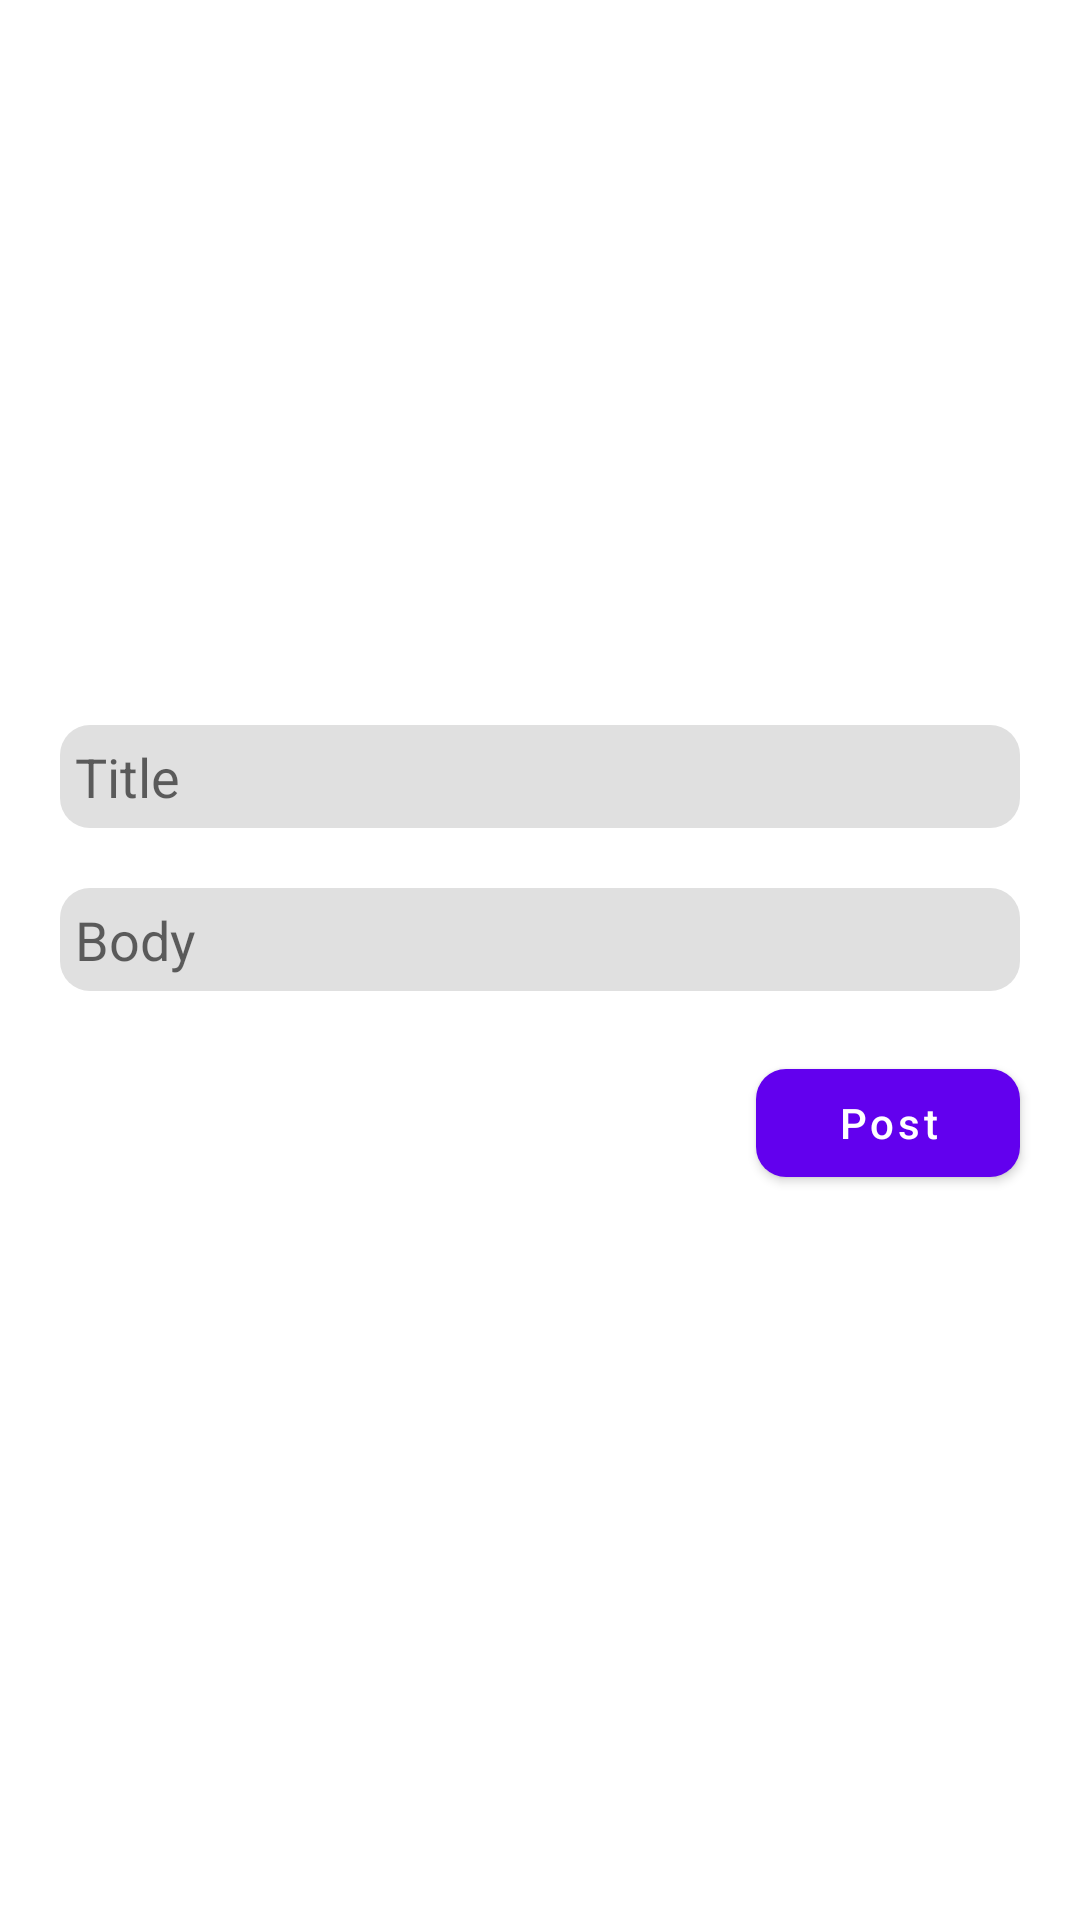

This screen was rendered from an Android layout file. Write that file and the resources it references.
<!-- AndroidManifest.xml: application theme Theme.ParsingTask2 -->
<!-- res/layout/fragment_create.xml -->
<?xml version="1.0" encoding="utf-8"?>
<FrameLayout xmlns:android="http://schemas.android.com/apk/res/android"
    xmlns:app="http://schemas.android.com/apk/res-auto"
    xmlns:tools="http://schemas.android.com/tools"
    android:layout_width="match_parent"
    android:layout_height="match_parent"
    android:background="@color/mainWhite"
    tools:context=".fragments.CreateFragment">

    <LinearLayout
        android:layout_width="match_parent"
        android:layout_height="match_parent"
        android:gravity="center"
        android:orientation="vertical">

        <EditText
            android:id="@+id/edtTitle"
            android:layout_width="match_parent"
            android:layout_height="wrap_content"
            android:layout_marginHorizontal="20dp"
            android:background="@drawable/edit_back"
            android:hint="Title"
            android:padding="5dp"
            android:textColor="@color/black" />

        <EditText
            android:id="@+id/edtBody"
            android:layout_width="match_parent"
            android:layout_height="wrap_content"
            android:layout_marginHorizontal="20dp"
            android:layout_marginVertical="20dp"
            android:background="@drawable/edit_back"
            android:hint="Body"
            android:padding="5dp"
            android:textColor="@color/black" />

        <com.google.android.material.button.MaterialButton
            android:id="@+id/btnPost"
            android:layout_width="wrap_content"
            android:layout_height="wrap_content"
            android:layout_gravity="end"
            android:layout_marginEnd="20dp"
            android:text="Post"
            android:textAllCaps="false"
            app:cornerRadius="10dp" />

    </LinearLayout>

</FrameLayout>
<!-- resources referenced by this layout -->
<resources>
  <color name="black">#FF000000</color>
  <color name="mainWhite">#ffffff</color>
  <!-- drawable edit_back (drawable) -->
  <?xml version="1.0" encoding="utf-8"?>
  <shape xmlns:android="http://schemas.android.com/apk/res/android"
      android:shape="rectangle">
      <corners android:radius="10dp" />
      <solid android:color="#E0E0E0" />
  </shape>
  <style name="Theme.ParsingTask2" parent="Theme.MaterialComponents.DayNight.DarkActionBar">
          
          <item name="colorPrimary">@color/purple_500</item>
          <item name="colorPrimaryVariant">@color/purple_700</item>
          <item name="colorOnPrimary">@color/white</item>
          
          <item name="colorSecondary">@color/teal_200</item>
          <item name="colorSecondaryVariant">@color/teal_700</item>
          <item name="colorOnSecondary">@color/black</item>
          
          <item name="android:statusBarColor" tools:targetApi="l">?attr/colorPrimaryVariant</item>
          
      </style>
  <color name="purple_500">#FF6200EE</color>
  <color name="purple_700">#FF3700B3</color>
  <color name="white">#FFFFFFFF</color>
  <color name="teal_200">#FF03DAC5</color>
  <color name="teal_700">#FF018786</color>
</resources>
